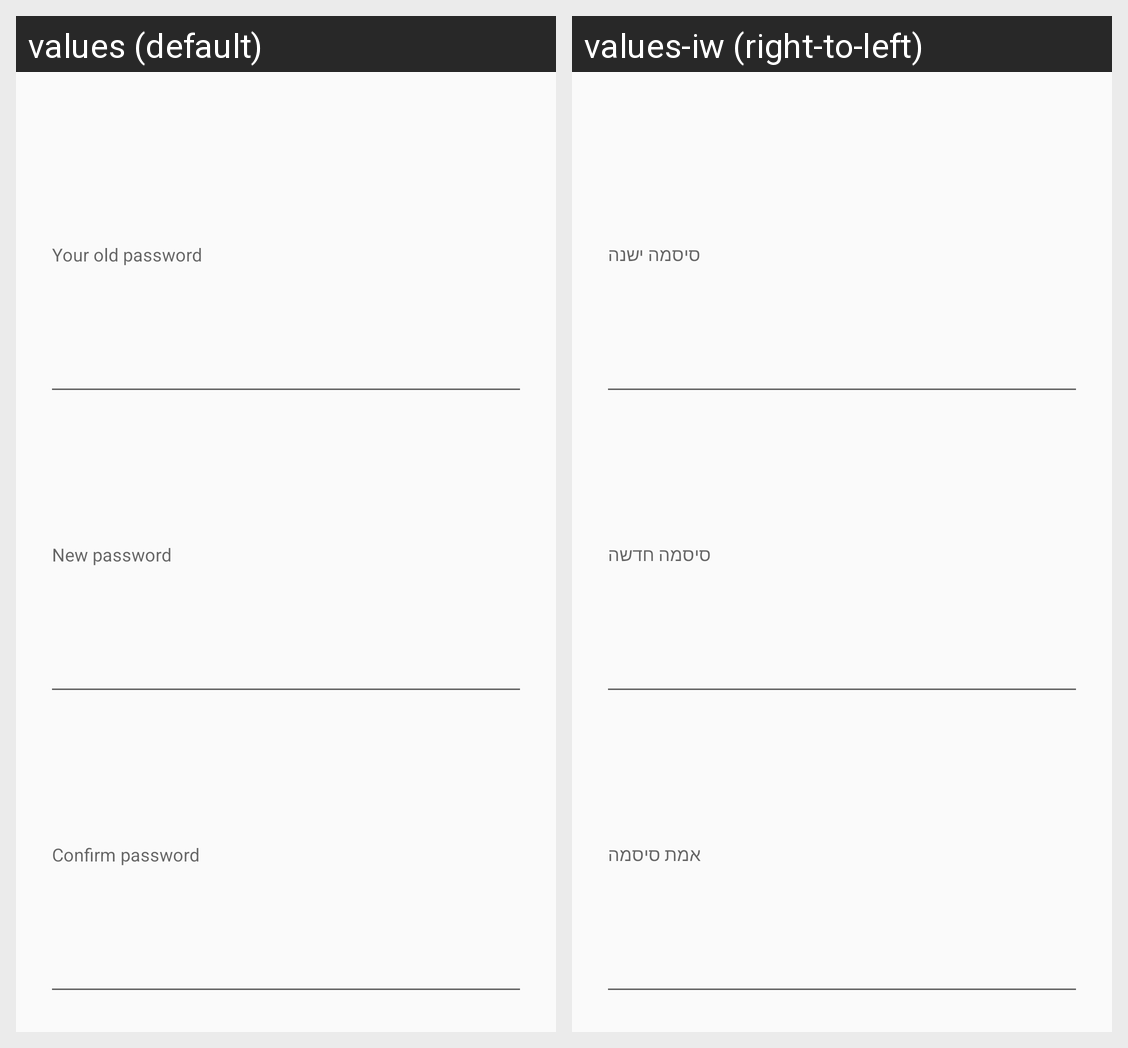

This grid shows one Android layout under two languages. Give, for every string resource on the screen, its name, the default text and each shown locale's text.
Android screen res/layout/dialog_change_password.xml rendered under 2 locales, left to right: values (default), values-iw (right-to-left). Device: Nexus 5 (rendered at 1080×1920; each locale shown at half size, 540×960, under a caption strip naming it); theme AppTheme.
Strings drawn on this screen, with the default value and each locale's value (text and hints the layout hard-codes, and strings that could not be matched under every locale, appear in the picture but are not listed):

old_password
  values: Your old password
  values-iw: סיסמה ישנה

new_password
  values: New password
  values-iw: סיסמה חדשה

hint_confirm_password
  values: Confirm password
  values-iw: אמת סיסמה
